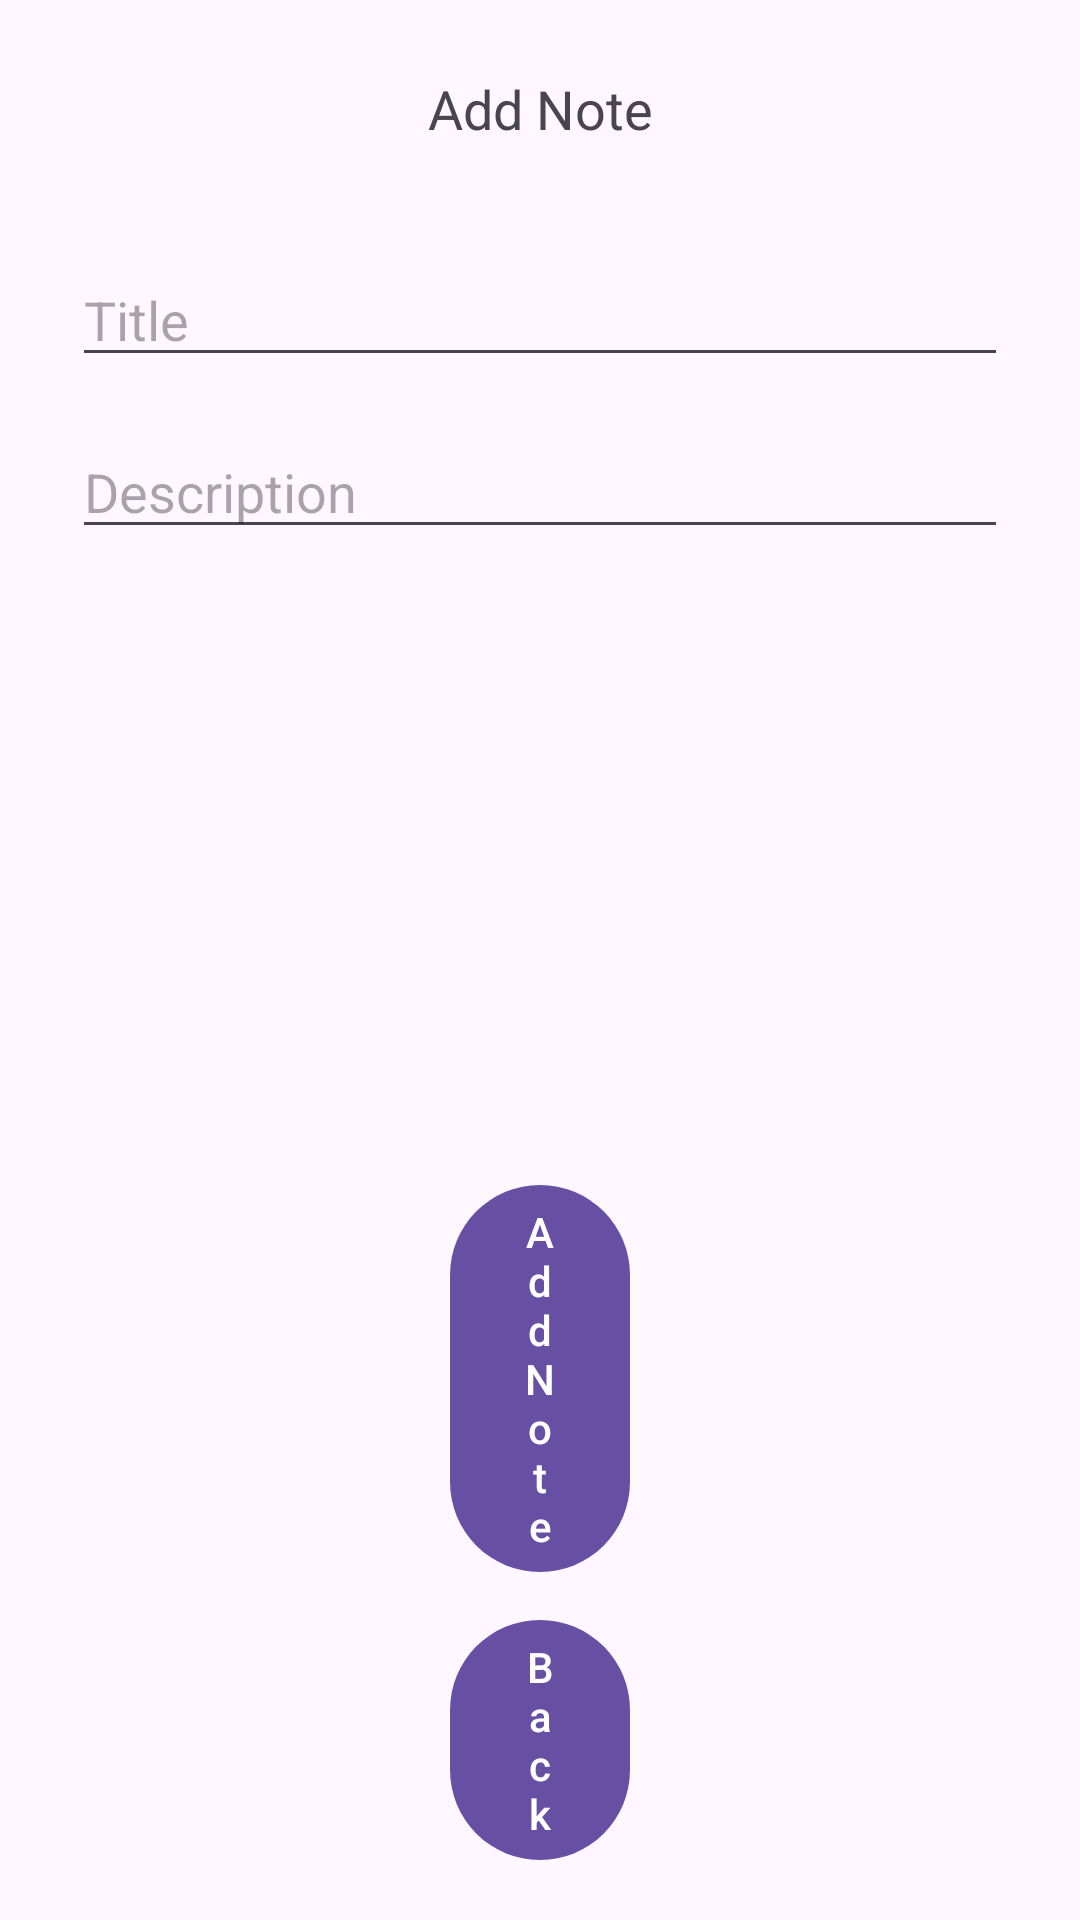

Produce the Android XML layout that renders to this screen, including the resource entries it uses.
<!-- AndroidManifest.xml: application theme Theme.RoomSQlWorkBeatch -->
<!-- res/layout/fragment_add_note.xml -->
<?xml version="1.0" encoding="utf-8"?>
<androidx.constraintlayout.widget.ConstraintLayout xmlns:android="http://schemas.android.com/apk/res/android"
    xmlns:app="http://schemas.android.com/apk/res-auto"
    xmlns:tools="http://schemas.android.com/tools"
    android:layout_width="match_parent"
    android:layout_height="match_parent"
    tools:context=".fragments.addnote.AddNoteFragment">


    <TextView
        android:id="@+id/textView"
        android:layout_width="wrap_content"
        android:layout_height="wrap_content"
        android:layout_marginTop="24dp"
        android:text="Add Note"

        android:textSize="18dp"
        app:layout_constraintEnd_toEndOf="parent"
        app:layout_constraintStart_toStartOf="parent"
        app:layout_constraintTop_toTopOf="parent" />

    <EditText
        android:id="@+id/etAddTitle"
        android:layout_width="match_parent"
        android:layout_height="wrap_content"
        android:layout_marginStart="24dp"
        android:layout_marginTop="36dp"
        android:layout_marginEnd="24dp"
        android:hint="Title"
        app:layout_constraintEnd_toEndOf="parent"
        app:layout_constraintHorizontal_bias="0.0"
        app:layout_constraintStart_toStartOf="parent"
        app:layout_constraintTop_toBottomOf="@+id/textView" />

    <EditText
        android:id="@+id/etAddDescript"
        android:layout_width="match_parent"
        android:layout_height="wrap_content"
        android:layout_marginStart="24dp"
        android:layout_marginTop="16dp"
        android:layout_marginEnd="24dp"
        android:hint="Description"
        app:layout_constraintEnd_toEndOf="parent"
        app:layout_constraintHorizontal_bias="0.0"
        app:layout_constraintStart_toStartOf="parent"
        app:layout_constraintTop_toBottomOf="@+id/etAddTitle" />

    <com.google.android.material.button.MaterialButton
        android:id="@+id/bAddNote"
        android:layout_width="match_parent"
        android:layout_height="wrap_content"
        android:layout_marginStart="150dp"
        android:layout_marginEnd="150dp"
        android:layout_marginBottom="8dp"
        android:text="Add Note"
        app:layout_constraintBottom_toTopOf="@+id/bBack"
        app:layout_constraintEnd_toEndOf="parent"
        app:layout_constraintStart_toStartOf="parent" />

    <com.google.android.material.button.MaterialButton
        android:id="@+id/bBack"
        android:layout_width="match_parent"
        android:layout_height="wrap_content"
        android:layout_marginStart="150dp"
        android:layout_marginEnd="150dp"
        android:layout_marginBottom="16dp"
        android:text="Back"
        app:layout_constraintBottom_toBottomOf="parent"
        app:layout_constraintEnd_toEndOf="parent"
        app:layout_constraintStart_toStartOf="parent" />

</androidx.constraintlayout.widget.ConstraintLayout>
<!-- resources referenced by this layout -->
<resources>
  <style name="Theme.RoomSQlWorkBeatch" parent="Base.Theme.RoomSQlWorkBeatch" />
  <style name="Base.Theme.RoomSQlWorkBeatch" parent="Theme.Material3.DayNight.NoActionBar">
          
          
      </style>
</resources>
